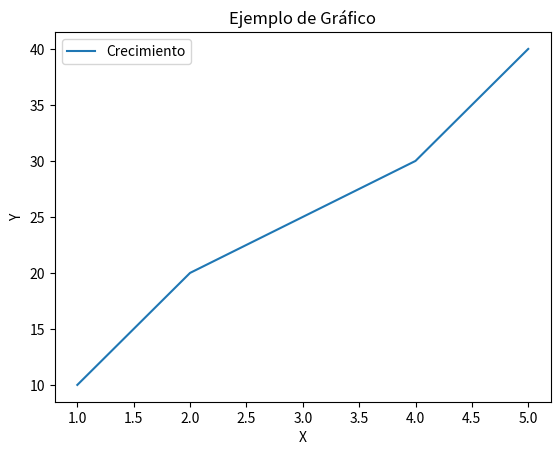

Write the Python code that produced this figure.

# Operaciones Básicas
# Prueba estas operaciones en Python

# Suma, resta, multiplicación y división
a = 10
b = 3

print("Suma:", a + b)
print("Resta:", a - b)
print("Multiplicación:", a * b)
print("División:", a / b)
print("División Entera:", a // b)
print("Residuo:", a % b)
print("Potencia:", a ** b)



# Listas, Tuplas, Diccionarios

# Lista
frutas = ["manzana", "banano", "cereza"]
print("Lista de frutas:", frutas)
frutas.append("naranja")
print("Lista después de agregar naranja:", frutas)

# Tupla
numeros = (1, 2, 3, 4)
print("Tupla de números:", numeros)

# Diccionario
estudiante = {"nombre": "Juan", "edad": 21, "carrera": "Ingeniería"}
print("Información del estudiante:", estudiante)
estudiante["edad"] = 22
print("Edad actualizada:", estudiante)



# Condicionales y Bucles

# Condicional
numero = 7
if numero % 2 == 0:
    print("El número es par.")
else:
    print("El número es impar.")

# Bucle For
for i in range(1, 6):
    print(f"Iteración {i}")

# Bucle While
contador = 0
while contador < 3:
    print(f"Contador: {contador}")
    contador += 1



# Definición de Funciones

def saludo(nombre):
    return f"Hola, {nombre}!"

# Llamar a la función
print(saludo("Mundo"))

def suma(a, b):
    return a + b

print("Suma de 5 + 3:", suma(5, 3))



# Introducción a Librerías

# NumPy
import numpy as np

arreglo = np.array([1, 2, 3, 4, 5])
print("Arreglo NumPy:", arreglo)
print("Suma de elementos:", np.sum(arreglo))

# pandas
import pandas as pd

datos = {"Nombre": ["Ana", "Luis", "Juan"], "Edad": [23, 34, 45]}
df = pd.DataFrame(datos)
print("DataFrame de pandas:")
print(df)

# Matplotlib
import matplotlib.pyplot as plt

x = [1, 2, 3, 4, 5]
y = [10, 20, 25, 30, 40]

plt.plot(x, y, label="Crecimiento")
plt.xlabel("X")
plt.ylabel("Y")
plt.title("Ejemplo de Gráfico")
plt.legend()
plt.show()
